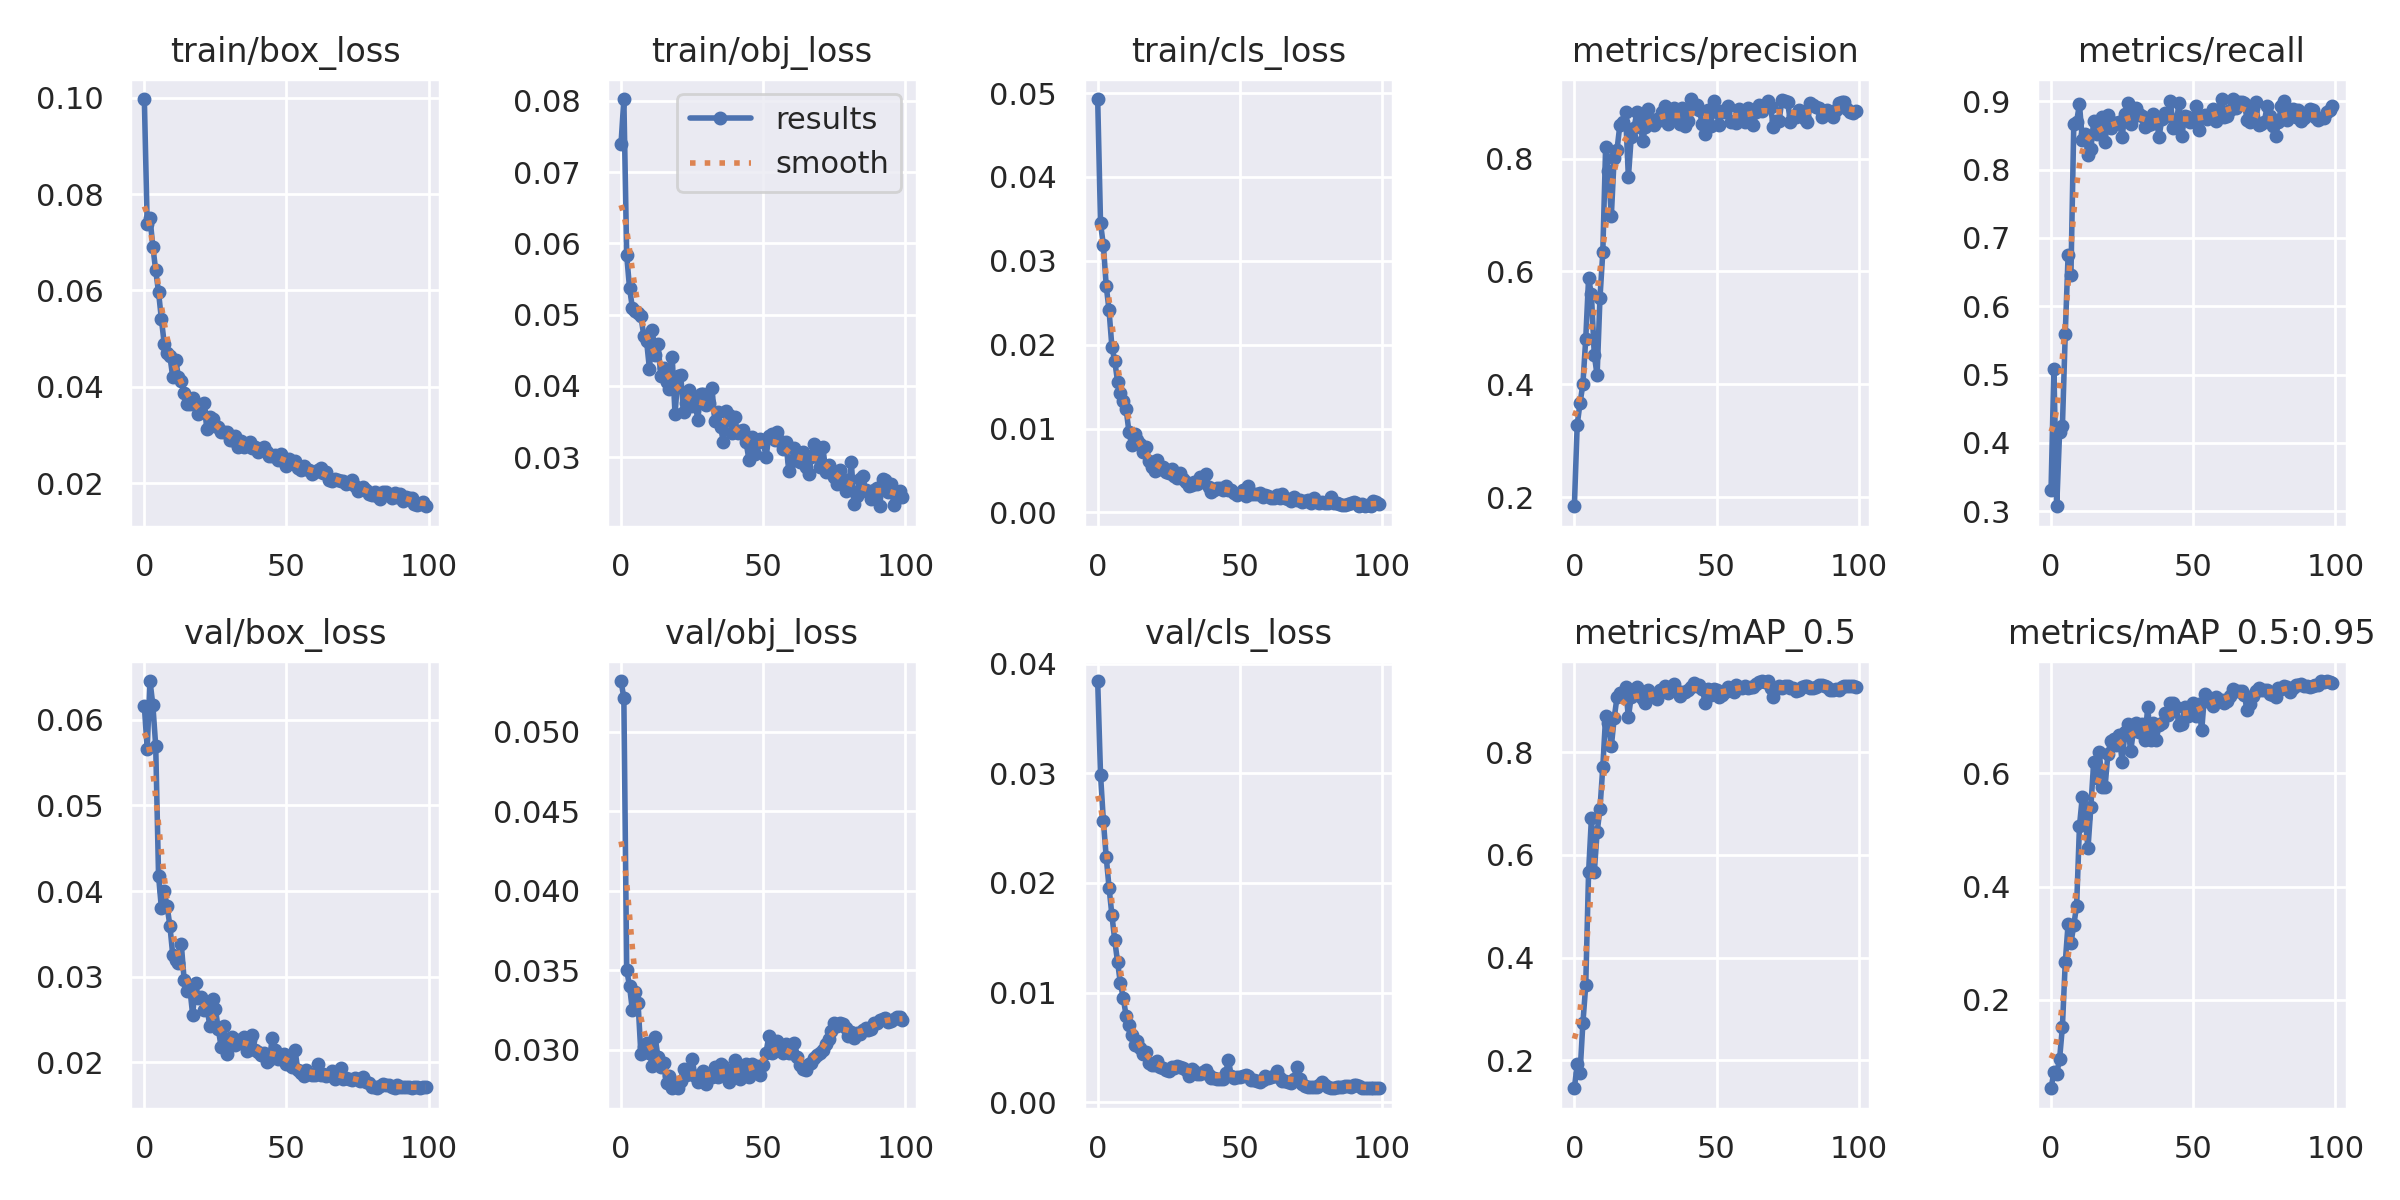

Values plotted in this chart, from the file beside it:
epoch, train/box_loss, train/obj_loss, train/cls_loss, metrics/precision, metrics/recall, metrics/mAP_0.5, metrics/mAP_0.5:0.95, val/box_loss, val/obj_loss, val/cls_loss, x/lr0, x/lr1, x/lr2
0, 0.09976, 0.07394, 0.04929, 0.1837, 0.331, 0.1454, 0.04412, 0.0616, 0.05318, 0.03843, 0.07079, 0.003246, 0.003246
1, 0.0738, 0.08025, 0.03446, 0.3283, 0.5084, 0.1918, 0.07206, 0.05661, 0.05212, 0.02989, 0.04072, 0.006514, 0.006514
2, 0.07499, 0.05833, 0.03188, 0.3666, 0.3072, 0.1751, 0.06999, 0.06452, 0.03503, 0.02567, 0.01059, 0.009716, 0.009716
3, 0.06909, 0.05372, 0.02703, 0.4001, 0.4152, 0.2724, 0.0951, 0.06169, 0.03401, 0.02236, 0.009703, 0.009703, 0.009703
4, 0.06416, 0.05095, 0.02408, 0.4803, 0.424, 0.346, 0.1527, 0.05694, 0.03248, 0.01957, 0.009703, 0.009703, 0.009703
5, 0.05964, 0.05049, 0.01973, 0.5878, 0.5599, 0.5661, 0.2662, 0.04179, 0.03363, 0.01707, 0.009604, 0.009604, 0.009604
6, 0.05405, 0.05021, 0.01807, 0.5598, 0.6744, 0.6719, 0.3343, 0.03798, 0.03295, 0.01477, 0.009505, 0.009505, 0.009505
7, 0.04893, 0.04977, 0.01558, 0.4526, 0.6459, 0.566, 0.2999, 0.03998, 0.02972, 0.01277, 0.009406, 0.009406, 0.009406
8, 0.04707, 0.04705, 0.0142, 0.4156, 0.8663, 0.644, 0.3323, 0.03824, 0.03021, 0.01084, 0.009307, 0.009307, 0.009307
9, 0.0463, 0.04625, 0.01334, 0.5522, 0.8704, 0.6893, 0.3662, 0.03592, 0.03044, 0.009506, 0.009208, 0.009208, 0.009208
10, 0.04203, 0.04239, 0.01232, 0.6338, 0.896, 0.7712, 0.507, 0.03252, 0.02981, 0.007864, 0.009109, 0.009109, 0.009109
11, 0.04567, 0.04788, 0.009591, 0.8211, 0.8429, 0.8707, 0.5586, 0.03197, 0.02902, 0.007035, 0.00901, 0.00901, 0.00901
12, 0.04207, 0.04431, 0.007985, 0.7779, 0.8521, 0.8564, 0.5214, 0.03159, 0.03082, 0.006167, 0.008911, 0.008911, 0.008911
13, 0.04115, 0.0459, 0.009319, 0.698, 0.8211, 0.8116, 0.468, 0.0338, 0.02954, 0.005201, 0.008812, 0.008812, 0.008812
14, 0.03863, 0.04144, 0.008686, 0.802, 0.8296, 0.8661, 0.5402, 0.02962, 0.02894, 0.005553, 0.008713, 0.008713, 0.008713
15, 0.03649, 0.04254, 0.008107, 0.8156, 0.8709, 0.9079, 0.62, 0.02835, 0.02916, 0.004919, 0.008614, 0.008614, 0.008614
16, 0.03646, 0.04057, 0.007158, 0.8595, 0.8516, 0.916, 0.591, 0.02864, 0.02792, 0.004393, 0.008515, 0.008515, 0.008515
17, 0.03777, 0.03958, 0.007785, 0.8658, 0.8631, 0.9128, 0.6378, 0.02554, 0.02838, 0.004576, 0.008416, 0.008416, 0.008416
18, 0.03632, 0.04409, 0.006088, 0.8822, 0.8764, 0.9279, 0.5762, 0.02923, 0.02759, 0.003601, 0.008317, 0.008317, 0.008317
19, 0.03427, 0.03602, 0.005423, 0.7667, 0.8401, 0.8686, 0.5762, 0.02748, 0.02792, 0.003414, 0.008218, 0.008218, 0.008218
20, 0.03468, 0.04137, 0.004988, 0.838, 0.8797, 0.9083, 0.6339, 0.0276, 0.02759, 0.003436, 0.008119, 0.008119, 0.008119
21, 0.03662, 0.04148, 0.006301, 0.8551, 0.8616, 0.9173, 0.6564, 0.02605, 0.02802, 0.003713, 0.00802, 0.00802, 0.00802
22, 0.03116, 0.03632, 0.005182, 0.8823, 0.8688, 0.9268, 0.661, 0.02651, 0.0288, 0.003237, 0.007921, 0.007921, 0.007921
23, 0.03363, 0.03759, 0.005449, 0.8713, 0.8683, 0.9099, 0.65, 0.02428, 0.02845, 0.003086, 0.007822, 0.007822, 0.007822
24, 0.03331, 0.03945, 0.004858, 0.8319, 0.8699, 0.9041, 0.6685, 0.02742, 0.0285, 0.002936, 0.007723, 0.007723, 0.007723
25, 0.0318, 0.03717, 0.004688, 0.8558, 0.8481, 0.8959, 0.62, 0.0262, 0.02943, 0.002887, 0.007624, 0.007624, 0.007624
26, 0.03166, 0.03782, 0.005136, 0.8881, 0.8817, 0.9209, 0.6737, 0.02392, 0.02838, 0.003243, 0.007525, 0.007525, 0.007525
27, 0.03062, 0.03524, 0.004292, 0.8626, 0.8969, 0.9143, 0.6868, 0.02182, 0.028, 0.003129, 0.007426, 0.007426, 0.007426
28, 0.03062, 0.03888, 0.00416, 0.8587, 0.8671, 0.9112, 0.6387, 0.02428, 0.02851, 0.003303, 0.007327, 0.007327, 0.007327
29, 0.03065, 0.03884, 0.004728, 0.8705, 0.8763, 0.9036, 0.6756, 0.02093, 0.02865, 0.003202, 0.007228, 0.007228, 0.007228
30, 0.02899, 0.03727, 0.00397, 0.8682, 0.89, 0.9211, 0.6889, 0.02202, 0.02784, 0.003103, 0.007129, 0.007129, 0.007129
31, 0.02898, 0.03754, 0.003583, 0.8835, 0.8812, 0.9224, 0.6738, 0.0229, 0.02828, 0.002906, 0.00703, 0.00703, 0.00703
32, 0.02978, 0.03968, 0.003181, 0.8932, 0.8778, 0.9288, 0.6871, 0.02197, 0.02831, 0.002388, 0.006931, 0.006931, 0.006931
33, 0.02748, 0.03502, 0.003247, 0.8613, 0.8627, 0.9148, 0.6581, 0.02265, 0.02896, 0.003063, 0.006832, 0.006832, 0.006832
34, 0.02875, 0.03628, 0.003604, 0.8839, 0.865, 0.9277, 0.7169, 0.02228, 0.02831, 0.00285, 0.006733, 0.006733, 0.006733
35, 0.02743, 0.03428, 0.003368, 0.8902, 0.8672, 0.9342, 0.6584, 0.023, 0.02909, 0.002567, 0.006634, 0.006634, 0.006634
36, 0.02789, 0.03213, 0.004217, 0.8689, 0.8813, 0.9199, 0.689, 0.02126, 0.02898, 0.00258, 0.006535, 0.006535, 0.006535
37, 0.0285, 0.03643, 0.003579, 0.8609, 0.874, 0.91, 0.6594, 0.02266, 0.02855, 0.002734, 0.006436, 0.006436, 0.006436
38, 0.02738, 0.03587, 0.00454, 0.8894, 0.8483, 0.9182, 0.6851, 0.02314, 0.02797, 0.002956, 0.006337, 0.006337, 0.006337
39, 0.02755, 0.03334, 0.003002, 0.8583, 0.8745, 0.917, 0.6882, 0.02147, 0.02872, 0.002437, 0.006238, 0.006238, 0.006238
40, 0.02646, 0.03558, 0.002437, 0.866, 0.8827, 0.9221, 0.7059, 0.02115, 0.02934, 0.002248, 0.006139, 0.006139, 0.006139
41, 0.02705, 0.03333, 0.002666, 0.9057, 0.8788, 0.9281, 0.7037, 0.02083, 0.02858, 0.002216, 0.00604, 0.00604, 0.00604
42, 0.02745, 0.03369, 0.002969, 0.8896, 0.8999, 0.9349, 0.7235, 0.02113, 0.0282, 0.002159, 0.005941, 0.005941, 0.005941
43, 0.0264, 0.03379, 0.002864, 0.8956, 0.8603, 0.9301, 0.7249, 0.02008, 0.02902, 0.002136, 0.005842, 0.005842, 0.005842
44, 0.02573, 0.03208, 0.002709, 0.8855, 0.866, 0.931, 0.7169, 0.02027, 0.0291, 0.002144, 0.005743, 0.005743, 0.005743
45, 0.02571, 0.02961, 0.003149, 0.861, 0.8976, 0.9227, 0.6848, 0.02287, 0.02832, 0.002631, 0.005644, 0.005644, 0.005644
46, 0.02574, 0.03281, 0.002658, 0.8429, 0.8489, 0.897, 0.6876, 0.02141, 0.0291, 0.003825, 0.005545, 0.005545, 0.005545
47, 0.02477, 0.0304, 0.002652, 0.8854, 0.8785, 0.9236, 0.7178, 0.02044, 0.02884, 0.002379, 0.005446, 0.005446, 0.005446
48, 0.02596, 0.03201, 0.002341, 0.8573, 0.8769, 0.9117, 0.7012, 0.0207, 0.02897, 0.00225, 0.005347, 0.005347, 0.005347
49, 0.02475, 0.03251, 0.002087, 0.9029, 0.8699, 0.9244, 0.7047, 0.021, 0.02841, 0.002285, 0.005248, 0.005248, 0.005248
50, 0.02353, 0.0323, 0.002308, 0.882, 0.8733, 0.9217, 0.7246, 0.01976, 0.02907, 0.002319, 0.005149, 0.005149, 0.005149
51, 0.0251, 0.02995, 0.002722, 0.8588, 0.8924, 0.908, 0.7006, 0.01999, 0.02979, 0.002411, 0.00505, 0.00505, 0.00505
52, 0.02424, 0.03295, 0.001965, 0.8839, 0.8581, 0.9114, 0.7225, 0.01943, 0.03089, 0.002512, 0.004951, 0.004951, 0.004951
53, 0.02467, 0.03331, 0.003167, 0.8825, 0.8775, 0.9173, 0.6758, 0.02144, 0.02984, 0.002374, 0.004852, 0.004852, 0.004852
54, 0.02323, 0.03245, 0.002233, 0.8937, 0.8797, 0.928, 0.7397, 0.01904, 0.02994, 0.002054, 0.004753, 0.004753, 0.004753
55, 0.02278, 0.03356, 0.002201, 0.8658, 0.874, 0.9217, 0.7279, 0.01879, 0.03057, 0.002064, 0.004654, 0.004654, 0.004654
56, 0.02363, 0.03223, 0.002152, 0.8667, 0.8767, 0.9178, 0.7322, 0.01835, 0.03007, 0.001971, 0.004555, 0.004555, 0.004555
57, 0.02297, 0.0311, 0.002349, 0.8638, 0.8893, 0.9305, 0.7189, 0.01904, 0.02983, 0.001878, 0.004456, 0.004456, 0.004456
58, 0.02269, 0.03209, 0.00179, 0.8876, 0.8717, 0.9283, 0.7351, 0.0186, 0.03039, 0.002067, 0.004357, 0.004357, 0.004357
59, 0.02192, 0.0281, 0.002131, 0.8846, 0.8809, 0.9254, 0.7282, 0.01849, 0.02984, 0.002375, 0.004258, 0.004258, 0.004258
... 40 more rows
